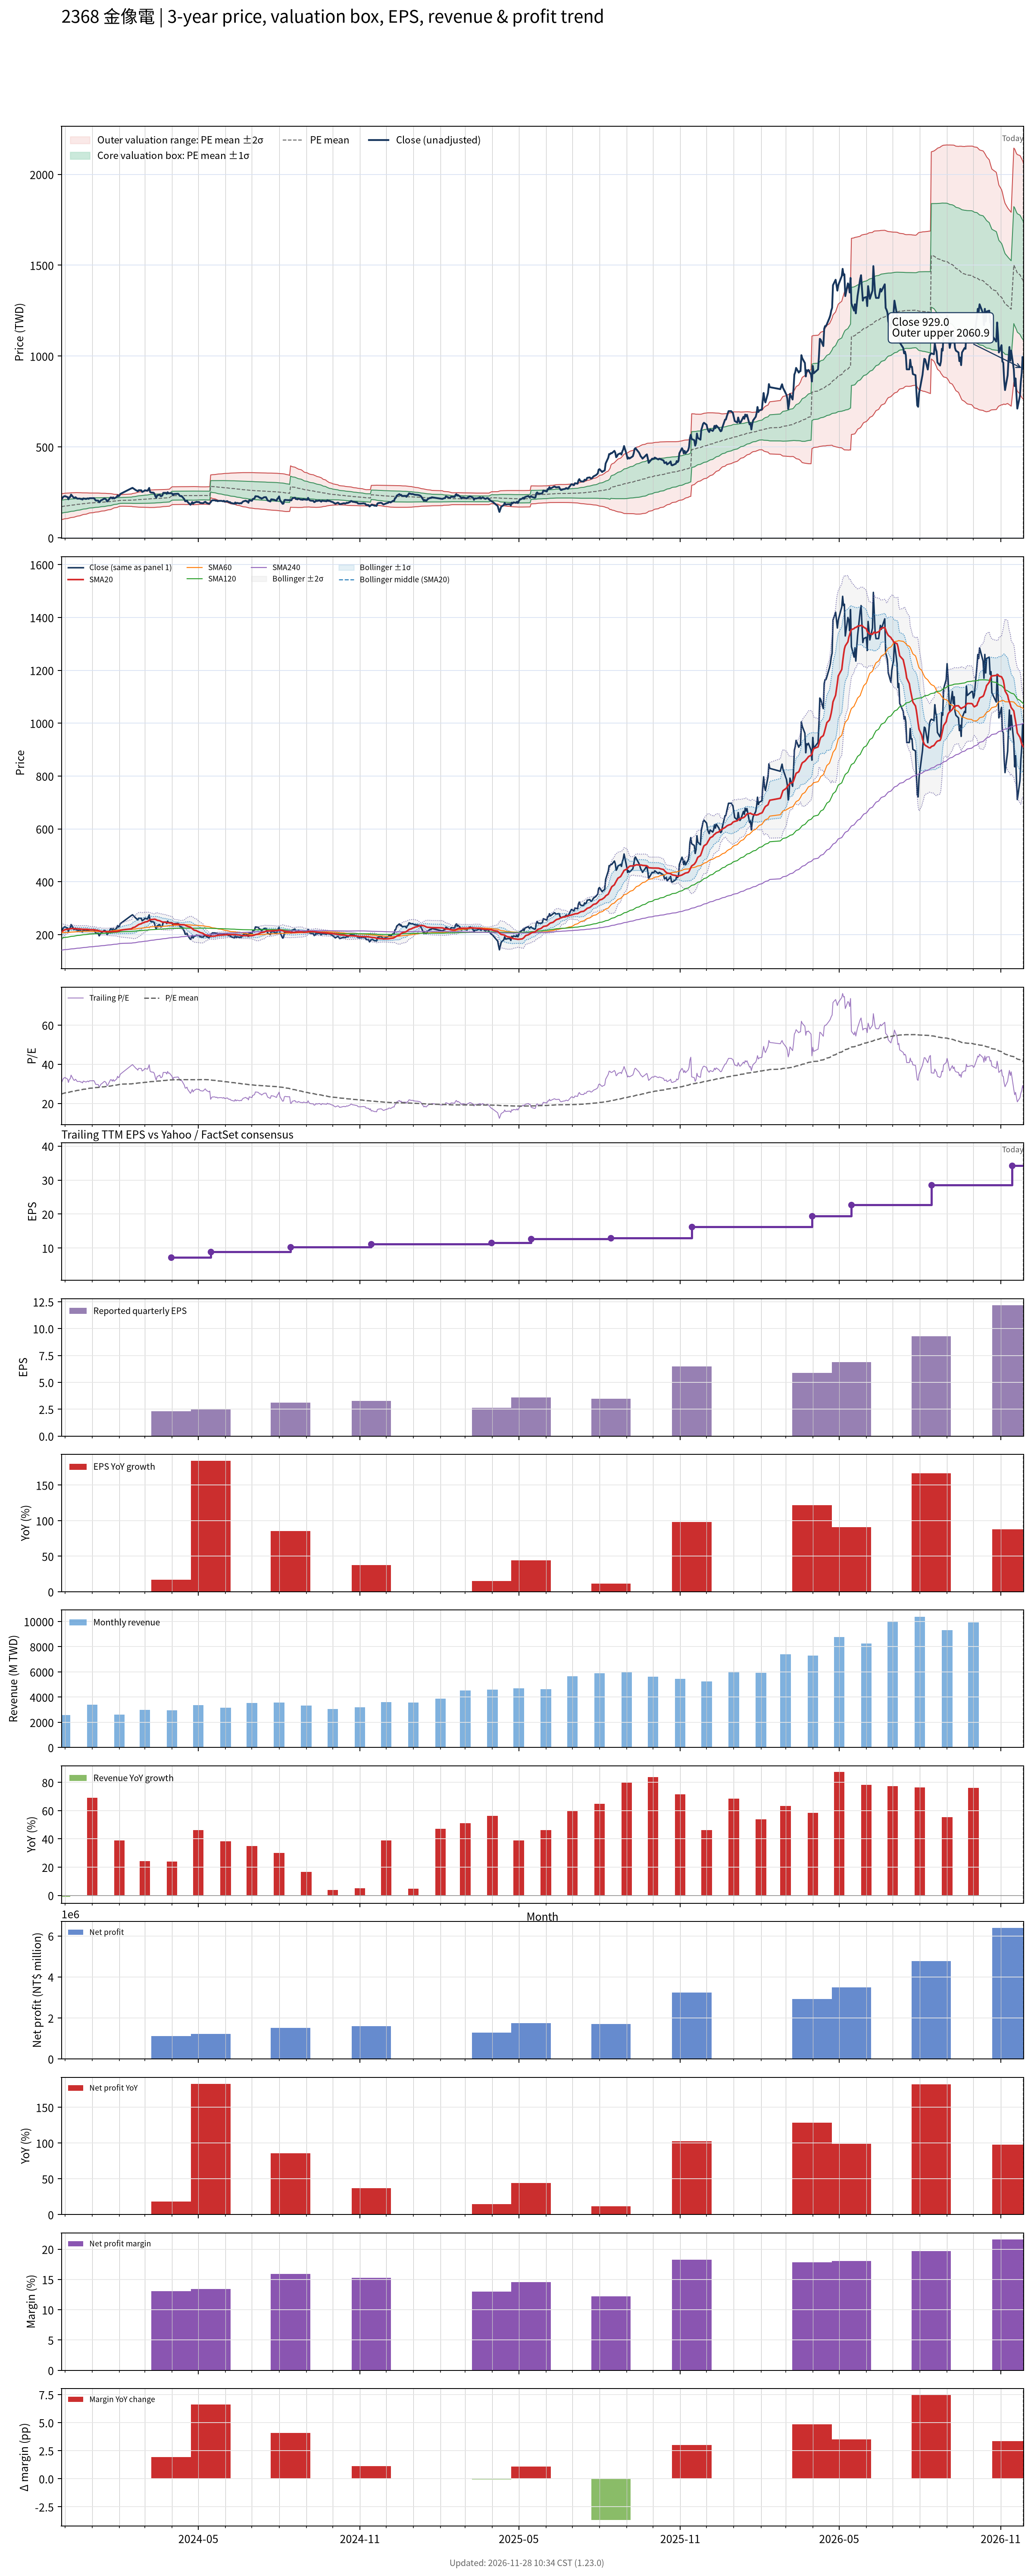

Data behind this chart, as committed beside it:
# chart-version: skill-stock-dynamic-val…
date, close, available_date, period_end, eps, ttm_eps, pe, pe_mean, pe_std, price_m2, price_m1, price_mean, price_p1, price_p2, forward_eps, forward_pe, forward_pe_mean, forward_pe_std, forward_price_m2, forward_price_m1, forward_price_mean, forward_price_p1, forward_price_p2, sma20
2023-11-27, 211.5, 2023-11-14, 2023-09-30, 2.39, 6.91, 30.61, 24.81, 5.17, 99.97, 135.7, 171.4, 207.1, 242.9, , , , , , , , , , 210.1
2023-11-28, 217.5, 2023-11-14, 2023-09-30, 2.39, 6.91, 31.48, 24.94, 5.143, 101.2, 136.8, 172.3, 207.8, 243.4, , , , , , , , , , 212.2
2023-11-29, 225, 2023-11-14, 2023-09-30, 2.39, 6.91, 32.56, 25.08, 5.119, 102.5, 137.9, 173.3, 208.7, 244, , , , , , , , , , 214.6
2023-11-30, 228, 2023-11-14, 2023-09-30, 2.39, 6.91, 33, 25.22, 5.105, 103.7, 139, 174.2, 209.5, 244.8, , , , , , , , , , 216.8
2023-12-01, 229.5, 2023-11-14, 2023-09-30, 2.39, 6.91, 33.21, 25.36, 5.087, 104.9, 140.1, 175.2, 210.4, 245.5, , , , , , , , , , 218.8
2023-12-04, 224, 2023-11-14, 2023-09-30, 2.39, 6.91, 32.42, 25.49, 5.066, 106.1, 141.1, 176.1, 211.1, 246.1, , , , , , , , , , 220.1
2023-12-05, 212, 2023-11-14, 2023-09-30, 2.39, 6.91, 30.68, 25.61, 5.017, 107.6, 142.3, 177, 211.6, 246.3, , , , , , , , , , 220.7
2023-12-06, 223.5, 2023-11-14, 2023-09-30, 2.39, 6.91, 32.34, 25.74, 4.982, 109, 143.4, 177.9, 212.3, 246.7, , , , , , , , , , 221.4
2023-12-07, 224.5, 2023-11-14, 2023-09-30, 2.39, 6.91, 32.49, 25.88, 4.943, 110.5, 144.6, 178.8, 213, 247.1, , , , , , , , , , 221.9
2023-12-08, 238, 2023-11-14, 2023-09-30, 2.39, 6.91, 34.44, 26.02, 4.931, 111.7, 145.8, 179.8, 213.9, 248, , , , , , , , , , 222.8
2023-12-11, 220.5, 2023-11-14, 2023-09-30, 2.39, 6.91, 31.91, 26.15, 4.888, 113.1, 146.9, 180.7, 214.5, 248.2, , , , , , , , , , 223
2023-12-12, 219.5, 2023-11-14, 2023-09-30, 2.39, 6.91, 31.77, 26.27, 4.84, 114.7, 148.1, 181.5, 215, 248.4, , , , , , , , , , 222.3
2023-12-13, 223.5, 2023-11-14, 2023-09-30, 2.39, 6.91, 32.34, 26.4, 4.798, 116.1, 149.3, 182.4, 215.6, 248.7, , , , , , , , , , 222.1
2023-12-14, 220, 2023-11-14, 2023-09-30, 2.39, 6.91, 31.84, 26.52, 4.748, 117.7, 150.5, 183.3, 216.1, 248.9, , , , , , , , , , 222.1
2023-12-15, 215.5, 2023-11-14, 2023-09-30, 2.39, 6.91, 31.19, 26.64, 4.68, 119.4, 151.8, 184.1, 216.4, 248.8, , , , , , , , , , 221.8
2023-12-18, 216, 2023-11-14, 2023-09-30, 2.39, 6.91, 31.26, 26.77, 4.602, 121.4, 153.2, 185, 216.8, 248.6, , , , , , , , , , 221.4
2023-12-19, 213.5, 2023-11-14, 2023-09-30, 2.39, 6.91, 30.9, 26.89, 4.522, 123.3, 154.5, 185.8, 217, 248.3, , , , , , , , , , 220.8
2023-12-20, 213.5, 2023-11-14, 2023-09-30, 2.39, 6.91, 30.9, 27, 4.441, 125.2, 155.9, 186.6, 217.3, 248, , , , , , , , , , 220.4
2023-12-21, 210.5, 2023-11-14, 2023-09-30, 2.39, 6.91, 30.46, 27.11, 4.367, 127, 157.1, 187.3, 217.5, 247.7, , , , , , , , , , 220.2
2023-12-22, 217, 2023-11-14, 2023-09-30, 2.39, 6.91, 31.4, 27.22, 4.312, 128.5, 158.3, 188.1, 217.9, 247.7, , , , , , , , , , 220.2
2023-12-25, 213.5, 2023-11-14, 2023-09-30, 2.39, 6.91, 30.9, 27.32, 4.255, 130, 159.4, 188.8, 218.2, 247.6, , , , , , , , , , 220.2
2023-12-26, 215.5, 2023-11-14, 2023-09-30, 2.39, 6.91, 31.19, 27.42, 4.194, 131.5, 160.5, 189.5, 218.5, 247.4, , , , , , , , , , 220.2
2023-12-27, 217, 2023-11-14, 2023-09-30, 2.39, 6.91, 31.4, 27.53, 4.119, 133.3, 161.8, 190.3, 218.7, 247.2, , , , , , , , , , 219.8
2023-12-28, 214.5, 2023-11-14, 2023-09-30, 2.39, 6.91, 31.04, 27.64, 4.036, 135.2, 163.1, 191, 218.9, 246.8, , , , , , , , , , 219.1
2023-12-29, 218, 2023-11-14, 2023-09-30, 2.39, 6.91, 31.55, 27.75, 3.967, 136.9, 164.3, 191.7, 219.2, 246.6, , , , , , , , , , 218.5
2024-01-02, 218, 2023-11-14, 2023-09-30, 2.39, 6.91, 31.55, 27.85, 3.914, 138.3, 165.4, 192.4, 219.5, 246.5, , , , , , , , , , 218.2
2024-01-03, 218.5, 2023-11-14, 2023-09-30, 2.39, 6.91, 31.62, 27.94, 3.87, 139.6, 166.3, 193.1, 219.8, 246.6, , , , , , , , , , 218.5
2024-01-04, 213, 2023-11-14, 2023-09-30, 2.39, 6.91, 30.82, 28.01, 3.837, 140.6, 167.1, 193.6, 220.1, 246.6, , , , , , , , , , 218
2024-01-05, 205.5, 2023-11-14, 2023-09-30, 2.39, 6.91, 29.74, 28.08, 3.8, 141.5, 167.8, 194, 220.3, 246.5, , , , , , , , , , 217.1
2024-01-08, 204.5, 2023-11-14, 2023-09-30, 2.39, 6.91, 29.59, 28.15, 3.752, 142.7, 168.6, 194.5, 220.4, 246.4, , , , , , , , , , 215.4
2024-01-09, 195.5, 2023-11-14, 2023-09-30, 2.39, 6.91, 28.29, 28.2, 3.702, 143.7, 169.3, 194.9, 220.5, 246.1, , , , , , , , , , 214.1
2024-01-10, 200, 2023-11-14, 2023-09-30, 2.39, 6.91, 28.94, 28.27, 3.638, 145.1, 170.2, 195.4, 220.5, 245.6, , , , , , , , , , 213.2
2024-01-11, 206, 2023-11-14, 2023-09-30, 2.39, 6.91, 29.81, 28.34, 3.582, 146.4, 171.1, 195.9, 220.6, 245.4, , , , , , , , , , 212.3
2024-01-12, 208, 2023-11-14, 2023-09-30, 2.39, 6.91, 30.1, 28.41, 3.536, 147.5, 171.9, 196.3, 220.8, 245.2, , , , , , , , , , 211.7
2024-01-15, 216, 2023-11-14, 2023-09-30, 2.39, 6.91, 31.26, 28.48, 3.507, 148.4, 172.6, 196.8, 221.1, 245.3, , , , , , , , , , 211.7
2024-01-16, 214.5, 2023-11-14, 2023-09-30, 2.39, 6.91, 31.04, 28.56, 3.454, 149.6, 173.5, 197.4, 221.2, 245.1, , , , , , , , , , 211.6
2024-01-17, 210.5, 2023-11-14, 2023-09-30, 2.39, 6.91, 30.46, 28.64, 3.389, 151.1, 174.5, 197.9, 221.3, 244.7, , , , , , , , , , 211.5
2024-01-18, 200.5, 2023-11-14, 2023-09-30, 2.39, 6.91, 29.02, 28.71, 3.32, 152.5, 175.4, 198.4, 221.3, 244.2, , , , , , , , , , 210.8
2024-01-19, 204, 2023-11-14, 2023-09-30, 2.39, 6.91, 29.52, 28.77, 3.256, 153.8, 176.3, 198.8, 221.3, 243.8, , , , , , , , , , 210.5
2024-01-22, 222, 2023-11-14, 2023-09-30, 2.39, 6.91, 32.13, 28.87, 3.18, 155.5, 177.5, 199.5, 221.5, 243.4, , , , , , , , , , 210.8
2024-01-23, 221.5, 2023-11-14, 2023-09-30, 2.39, 6.91, 32.05, 28.97, 3.085, 157.6, 178.9, 200.2, 221.5, 242.8, , , , , , , , , , 211.2
2024-01-24, 216.5, 2023-11-14, 2023-09-30, 2.39, 6.91, 31.33, 29.07, 2.954, 160.1, 180.5, 200.9, 221.3, 241.7, , , , , , , , , , 211.2
2024-01-25, 222.5, 2023-11-14, 2023-09-30, 2.39, 6.91, 32.2, 29.18, 2.823, 162.6, 182.1, 201.6, 221.2, 240.7, , , , , , , , , , 211.5
2024-01-26, 216.5, 2023-11-14, 2023-09-30, 2.39, 6.91, 31.33, 29.27, 2.709, 164.8, 183.6, 202.3, 221, 239.7, , , , , , , , , , 211.6
2024-01-29, 224.5, 2023-11-14, 2023-09-30, 2.39, 6.91, 32.49, 29.37, 2.61, 166.9, 184.9, 202.9, 221, 239, , , , , , , , , , 211.9
2024-01-30, 234, 2023-11-14, 2023-09-30, 2.39, 6.91, 33.86, 29.47, 2.544, 168.5, 186.1, 203.7, 221.2, 238.8, , , , , , , , , , 212.7
2024-01-31, 229, 2023-11-14, 2023-09-30, 2.39, 6.91, 33.14, 29.58, 2.416, 171, 187.7, 204.4, 221.1, 237.8, , , , , , , , , , 213.2
2024-02-01, 231.5, 2023-11-14, 2023-09-30, 2.39, 6.91, 33.5, 29.68, 2.328, 172.9, 189, 205.1, 221.2, 237.3, , , , , , , , , , 214.2
2024-02-02, 241, 2023-11-14, 2023-09-30, 2.39, 6.91, 34.88, 29.77, 2.316, 173.7, 189.7, 205.7, 221.7, 237.7, , , , , , , , , , 215.9
2024-02-05, 248.5, 2023-11-14, 2023-09-30, 2.39, 6.91, 35.96, 29.86, 2.339, 174, 190.2, 206.4, 222.5, 238.7, , , , , , , , , , 218.1
2024-02-15, 273, 2023-11-14, 2023-09-30, 2.39, 6.91, 39.51, 29.98, 2.472, 173, 190.1, 207.1, 224.2, 241.3, , , , , , , , , , 222
2024-02-16, 275, 2023-11-14, 2023-09-30, 2.39, 6.91, 39.8, 30.07, 2.625, 171.5, 189.7, 207.8, 225.9, 244.1, , , , , , , , , , 225.8
2024-02-19, 265, 2023-11-14, 2023-09-30, 2.39, 6.91, 38.35, 30.16, 2.725, 170.7, 189.6, 208.4, 227.2, 246, , , , , , , , , , 228.7
2024-02-20, 261.5, 2023-11-14, 2023-09-30, 2.39, 6.91, 37.84, 30.24, 2.805, 170.2, 189.6, 209, 228.3, 247.7, , , , , , , , , , 231.4
2024-02-21, 259.5, 2023-11-14, 2023-09-30, 2.39, 6.91, 37.55, 30.32, 2.874, 169.8, 189.7, 209.5, 229.4, 249.2, , , , , , , , , , 233.6
2024-02-22, 255.5, 2023-11-14, 2023-09-30, 2.39, 6.91, 36.98, 30.39, 2.934, 169.4, 189.7, 210, 230.3, 250.5, , , , , , , , , , 235.6
2024-02-23, 262, 2023-11-14, 2023-09-30, 2.39, 6.91, 37.92, 30.46, 3.013, 168.8, 189.6, 210.5, 231.3, 252.1, , , , , , , , , , 238.2
2024-02-26, 261.5, 2023-11-14, 2023-09-30, 2.39, 6.91, 37.84, 30.53, 3.082, 168.4, 189.7, 211, 232.3, 253.6, , , , , , , , , , 241.2
2024-02-27, 252.5, 2023-11-14, 2023-09-30, 2.39, 6.91, 36.54, 30.61, 3.121, 168.4, 189.9, 211.5, 233.1, 254.6, , , , , , , , , , 243.7
... 669 more rows
